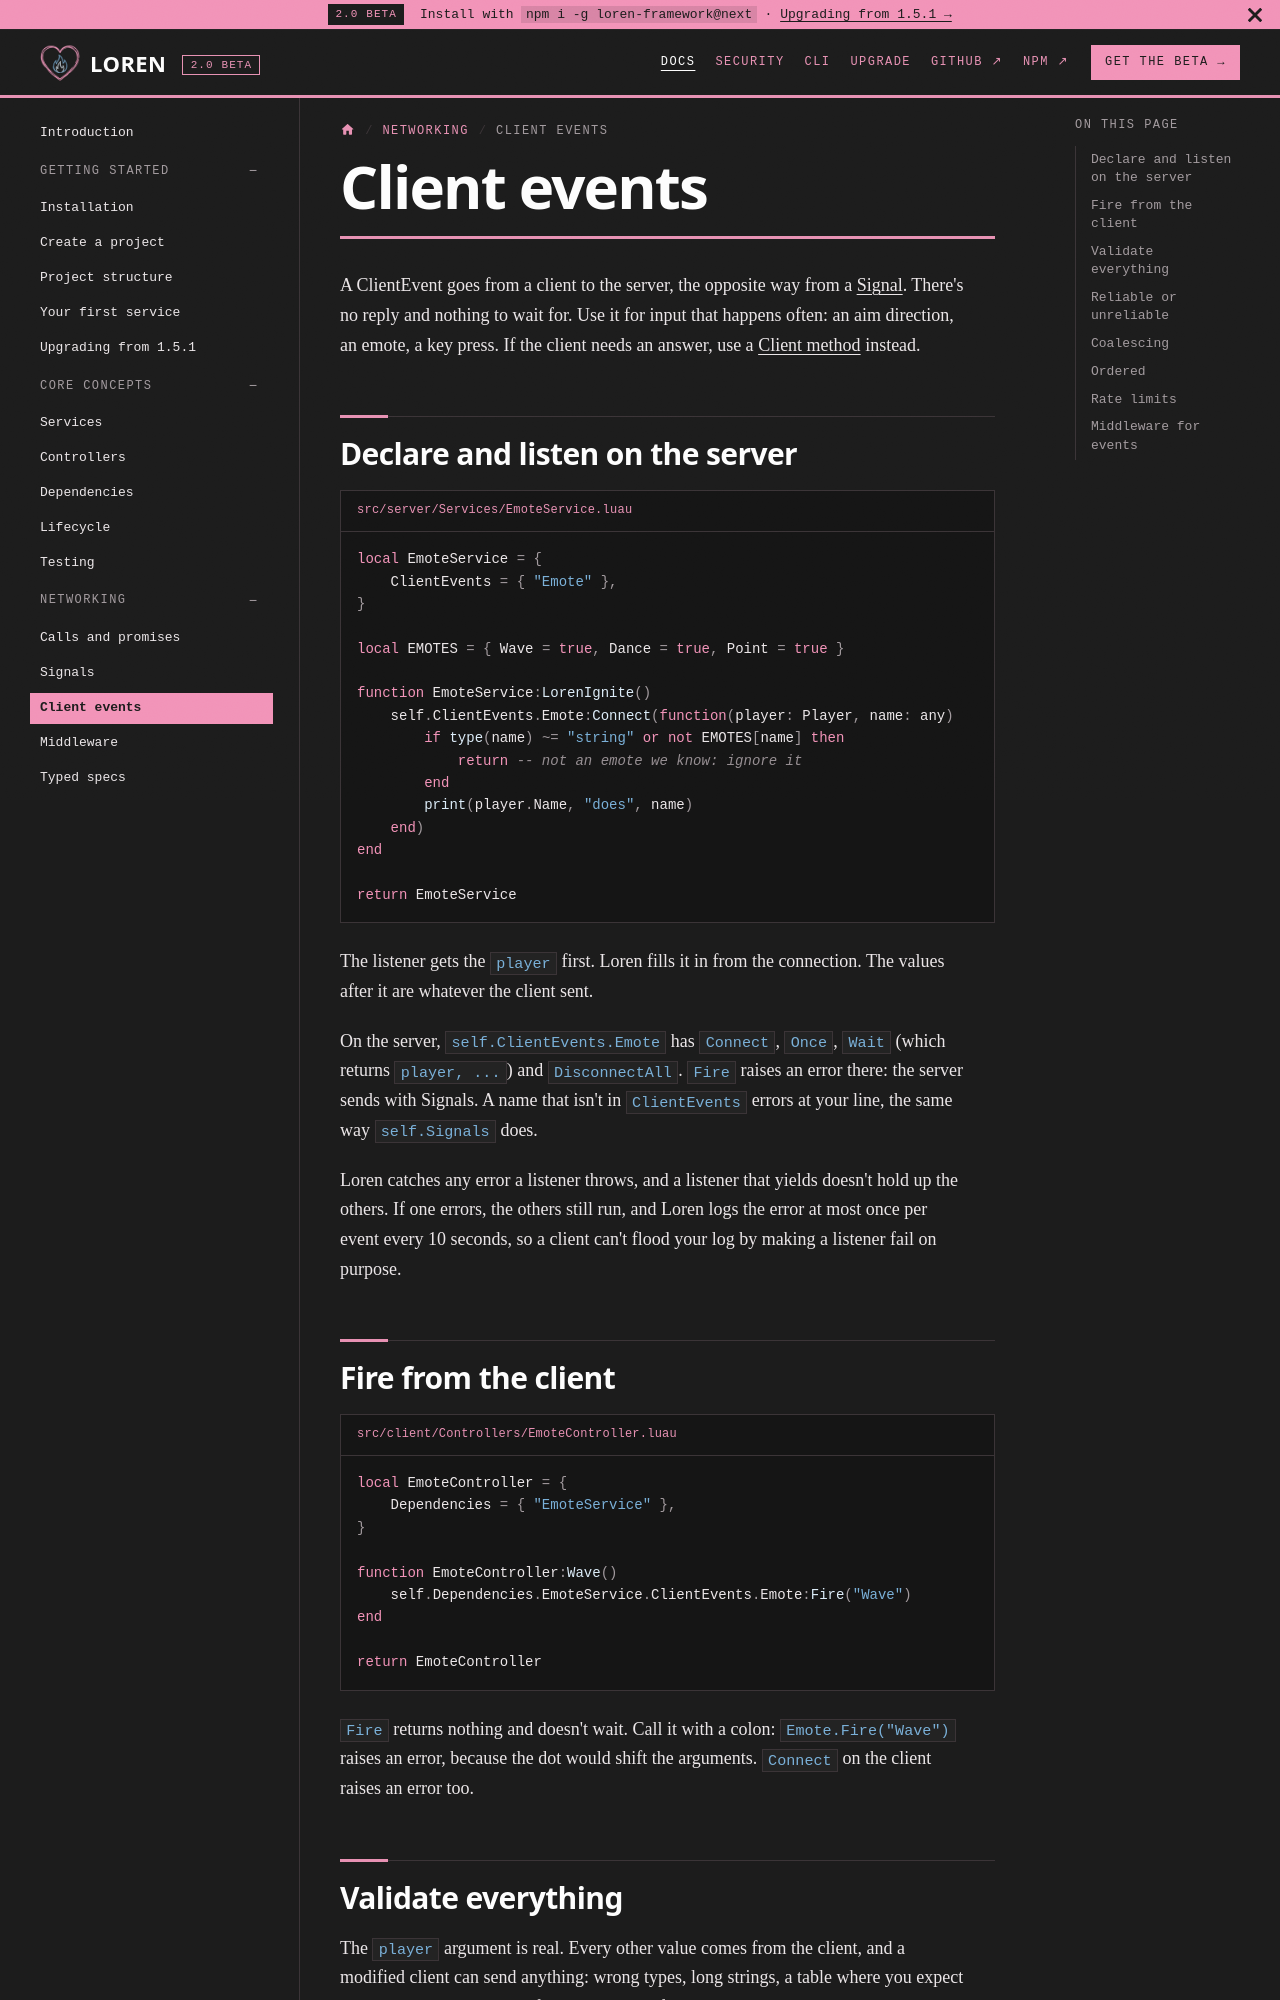

repository: fabideveloper/Loren-Framework · page: docs/networking/client-events/index.html · generator: docusaurus

---
title: Client events
sidebar_label: Client events
sidebar_position: 3
description: Fire-and-forget messages from a client to a Service, reliable or unreliable.
---

A ClientEvent goes from a client to the server, the opposite way from a [Signal](./signals.md). There's no reply and nothing to wait for. Use it for input that happens often: an aim direction, an emote, a key press. If the client needs an answer, use a [Client method](./calls.md) instead.

## Declare and listen on the server

```lua title="src/server/Services/EmoteService.luau"
local EmoteService = {
	ClientEvents = { "Emote" },
}

local EMOTES = { Wave = true, Dance = true, Point = true }

function EmoteService:LorenIgnite()
	self.ClientEvents.Emote:Connect(function(player: Player, name: any)
		if type(name) ~= "string" or not EMOTES[name] then
			return -- not an emote we know: ignore it
		end
		print(player.Name, "does", name)
	end)
end

return EmoteService
```

The listener gets the `player` first. Loren fills it in from the connection. The values after it are whatever the client sent.

On the server, `self.ClientEvents.Emote` has `Connect`, `Once`, `Wait` (which returns `player, ...`) and `DisconnectAll`. `Fire` raises an error there: the server sends with Signals. A name that isn't in `ClientEvents` errors at your line, the same way `self.Signals` does.

Loren catches any error a listener throws, and a listener that yields doesn't hold up the others. If one errors, the others still run, and Loren logs the error at most once per event every 10 seconds, so a client can't flood your log by making a listener fail on purpose.

## Fire from the client

```lua title="src/client/Controllers/EmoteController.luau"
local EmoteController = {
	Dependencies = { "EmoteService" },
}

function EmoteController:Wave()
	self.Dependencies.EmoteService.ClientEvents.Emote:Fire("Wave")
end

return EmoteController
```

`Fire` returns nothing and doesn't wait. Call it with a colon: `Emote.Fire("Wave")` raises an error, because the dot would shift the arguments. `Connect` on the client raises an error too.
